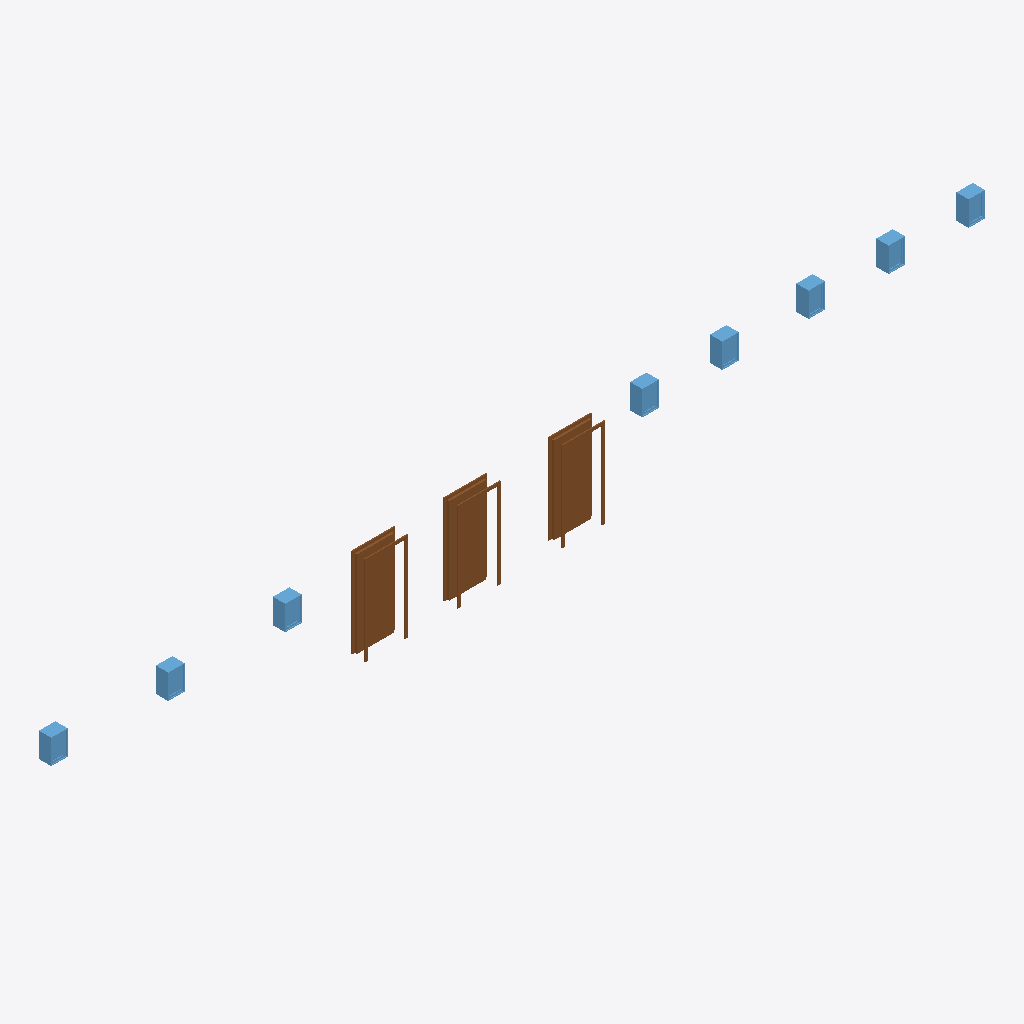
Isometric view of an IFC building model (IFC-SPF (STEP), schema IFC4, length unit foot), seen from the south-west, elements coloured by IFC class: 8 windows (light blue), 3 doors (brown).
Extent 23.1 m × 0.4 m × 2.5 m (x, y, z). Storeys (1): Level 1 at 0.00 m. Elements (11): 8 IfcWindow, 3 IfcDoor.

HEADER;
FILE_DESCRIPTION(('ViewDefinition [ReferenceView_V1.0]'),'2;1');
FILE_NAME('Project Number','2018-05-26T13:39:39',(''),(''),'The EXPRESS Data Manager Version 5.02.0100.07 : 28 Aug 2013','20160225_1515(x64) - Exporter 17.0.416.0 - Alternate UI 17.12.14.0','');
FILE_SCHEMA(('IFC4'));
ENDSEC;
DATA;
#111=IFCPROJECT('0FkNcdbS93ZukpFdb8Nf6i',#42,'Project Number',$,$,'Project Name','Project Status',(#102),#97);
#1207=IFCSITE('0FkNcdbS93ZukpFdb8Nf6k',#42,'Default',$,'',#1206,$,$,.ELEMENT.,$,$,$,$,$);
#126=IFCBUILDING('0FkNcdbS93ZukpFdb8Nf6j',#42,'',$,$,#33,$,'',.ELEMENT.,$,$,$);
#163=IFCBUILDINGSTOREY('0FkNcdbS93ZukpFdcteMy$',#42,'Level 1',$,$,#162,$,'Level 1',.ELEMENT.,0.0);
#1075=IFCDOOR('2o9LUEvYHDKR_44Mf8y18J',#42,'Single-Flush:36" x 84":256634',$,'36" x 84"',#1363,#1068,'256634',7.0,3.0,.DOOR.,.SINGLE_SWING_RIGHT.,$);
#1103=IFCDOOR('2o9LUEvYHDKR_44Mf8y1Bp',#42,'Single-Flush:36" x 84":256666',$,'36" x 84"',#1390,#1096,'256666',7.0,3.0,.DOOR.,.SINGLE_SWING_RIGHT.,$);
#1042=IFCDOOR('2o9LUEvYHDKR_44Mf8y190',#42,'Single-Flush:36" x 84":256553',$,'36" x 84"',#1336,#1035,'256553',7.0,3.0,.DOOR.,.SINGLE_SWING_RIGHT.,$);
#1131=IFCWINDOW('2o9LUEvYHDKR_44Mf8y1AP',#42,'Fixed:16" x 24":256752',$,'16" x 24"',#1552,#1124,'256752',2.0,1.33333333333333,.WINDOW.,.NOTDEFINED.,$);
#782=IFCWINDOW('2o9LUEvYHDKR_44Mf8y14b',#42,'Fixed:16" x 24":256332',$,'16" x 24"',#1417,#775,'256332',2.0,1.33333333333333,.WINDOW.,.NOTDEFINED.,$);
#813=IFCWINDOW('2o9LUEvYHDKR_44Mf8y14J',#42,'Fixed:16" x 24":256378',$,'16" x 24"',#1444,#806,'256378',2.0,1.33333333333333,.WINDOW.,.NOTDEFINED.,$);
#869=IFCWINDOW('2o9LUEvYHDKR_44Mf8y17M',#42,'Fixed:16" x 24":256447',$,'16" x 24"',#1498,#862,'256447',2.0,1.33333333333334,.WINDOW.,.NOTDEFINED.,$);
#1159=IFCWINDOW('2o9LUEvYHDKR_44Mf8y1D_',#42,'Fixed:16" x 24":256791',$,'16" x 24"',#1579,#1152,'256791',2.0,1.33333333333333,.WINDOW.,.NOTDEFINED.,$);
#1187=IFCWINDOW('2o9LUEvYHDKR_44Mf8y1DI',#42,'Fixed:16" x 24":256827',$,'16" x 24"',#1606,#1180,'256827',2.0,1.33333333333333,.WINDOW.,.NOTDEFINED.,$);
#841=IFCWINDOW('2o9LUEvYHDKR_44Mf8y17s',#42,'Fixed:16" x 24":256415',$,'16" x 24"',#1471,#834,'256415',2.0,1.33333333333334,.WINDOW.,.NOTDEFINED.,$);
#897=IFCWINDOW('2o9LUEvYHDKR_44Mf8y16E',#42,'Fixed:16" x 24":256487',$,'16" x 24"',#1525,#890,'256487',2.0,1.33333333333334,.WINDOW.,.NOTDEFINED.,$);
ENDSEC;